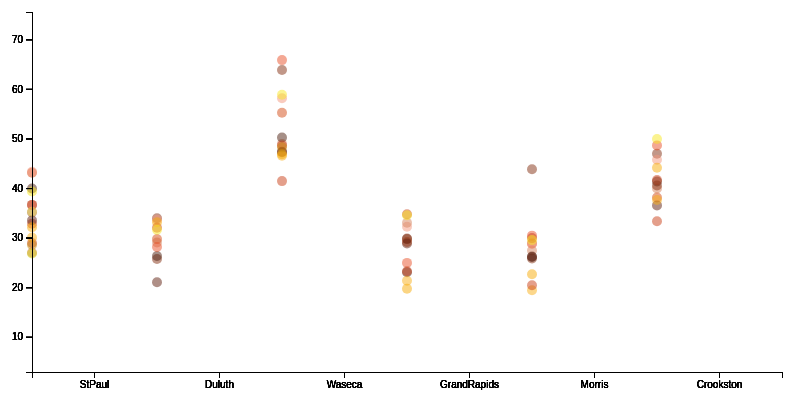
D3 v4 page, settled after 360 driven frames (6 s of simulated time); the page loaded 1 data file(s).


  // properties
  var radius = 5;
  var duration = 1000;
  var width = 800;
  var height = 400;
  var margin = {top: 20, bottom: 20, left: 30, right: 20};
  var svg = d3.select('body').append('svg');
  // scales
  var xScale = d3.scaleBand()
    .rangeRound([margin.left, width-margin.right]);
  var yScale = d3.scaleLinear()
    .range([height-margin.top, margin.bottom]);
  // var colorScale = d3.scaleOrdinal(d3.schemeCategory10); // é uma array com 10 valores. preciso de mais do que isso...
  let cores = ["#D5845E", "#D44C15", "#832F11", "#4E2010", "#832F11", "#F3987D", 
"#EA522A", "#CA4017", "#5F1F10", "#CA4017", "#FECE60", "#F9AF17", 
"#F8AC08", "#C68A0D", "#F8AC08", "#F7EC64", "#F7E822", "#CEC806", 
"#9B961D", "#CEC806", "#CED950", "#B9CE00", "#96C11E", "#709A2D", 
"#96C11E"];
  var colorScale = d3.scaleOrdinal(cores);
  
  function update(data, year) {
    
    let t = d3.transition() // tem q ficar aqui dentro da função, 
      .duration(duration);  // senão é resetada toda vez.
    
    console.log("extent", d3.extent(data, d => d.site));
    
    //let dominioSites = d3.extent(data, function(d) {console.log("dentro", d.site);
    //                                                return d.site});
    // mas extent vai dar os pontos finais e iniciais, não é isso que quero
    
    let dominioSites = d3.map(data, function(d){return(d.site)}).keys();
    let dominioGen   = d3.map(data, d => d.gen).keys();
    let dominioYield = d3.extent(data, d => d.yield);
    
    console.log("dominio x",   dominioSites, 
                "dominio y",   dominioYield,
                "dominio cor", dominioGen);
    
    xScale = xScale.domain(dominioSites); // atualizando o xSclae com o domain
    yScale = yScale.domain(dominioYield); // atualizando o yScale com o domain
    colorScale = colorScale.domain(dominioGen);
    
    console.log("dominio e x", dominioSites, d3.map(dominioSites, xScale()));
        
    console.log("aqui", data[1], xScale(data[1].site), xScale(dominioSites[3]),
               "cor", colorScale(data[3].gen));
    
    dadosAno = data.filter(d => d.year == year); // filtro!!
    
    let bolhas = svg.selectAll('circle')
      .data(dadosAno, d => d.key);
    console.log("Dados", dadosAno);
    
    
    //exit
    bolhas.exit()
      .transition(t)
      .attr('r', 0)
      .remove();
    
    // enter
    let enter = bolhas.enter().append('circle')
      .attr('r', 0)
      .attr('cy', function(d) { //console.log(yScale(d.yield), d.yield);
                                return yScale(d.yield);        
                              })
    
    // enter+update
    bolhas = enter.merge(bolhas)
      .attr('cx', function(d) { //console.log(xScale(d.site), d.site); 
                                return xScale(d.site);
                              })
      .attr('fill', d => colorScale(d.gen))
      .transition(t)
      .attr('r', radius)
      .attr('cy', d => yScale(d.yield));
    
    // axis
    let eixo_x = d3.axisBottom()
      .scale(xScale);
    
    let EixoX = svg //d3.select('svg')
        .append('g')
        .attr('transform', 'translate(' + [0, height - margin.bottom] +')')  // como o eixo foi construído com xScale, que por sua vez foi construído usando-se, no range, as margens, o eixo já está na posição correta horizontalmente.
        .call(eixo_x);
    
        let eixo_y = d3.axisLeft()
      .scale(yScale);
    
    let EixoY = svg //d3.select('svg')
        .append('g')
        .attr('transform', 'translate(' + [margin.left, 0] +')')  // como o eixo foi construído com xScale, que por sua vez foi construído usando-se, no range, as margens, o eixo já está na posição correta horizontalmente.
        .call(eixo_y);
    
   
    //console.log(data.yield);
    //console.log("data.site", xScale(data.site));
    //console.log(data[1].yield, yScale(data[1].yield));
    //console.log(data[1].site, xScale(data[1].site));
    console.log(bolhas);
    console.log(enter);
  }


  d3.csv('barleyfull.csv', function(err, response) {
    response.forEach(function(d) {
      // convert yield and year from string to int
      d.year = +d.year;
      d.yield = +d.yield;
      // use gen and site as the unique key for each datum
      d.key = d.site + ':' + d.gen;
    });
    
    //update(response, 1927);
    //console.log(response[1].year);
    
    var startYear = 1927;
    var numYears = 9;
    var index = 0;
    setInterval(() => {
      update(response, startYear + (index % numYears));
     index += 1;
    }, 1000)
  });


### data: barleyfull.csv
, yield, gen, year, site
1, 47.5, Manchuria, 1927, StPaul
2, 45.4, Glabron, 1927, StPaul
3, 45, Svansota, 1927, StPaul
4, 43.4, Velvet, 1927, StPaul
5, 60.2, Trebi, 1927, StPaul
6, 45.2, ManxSA, 1927, StPaul
7, 50.3, SAxMan, 1927, StPaul
8, 49, Peatland, 1927, StPaul
9, 45.9, Colsess, 1927, StPaul
10, 49.4, Heinrichs, 1927, StPaul
11, 51.8, Manchuria, 1927, Duluth
12, 56, Glabron, 1927, Duluth
13, 41.9, Svansota, 1927, Duluth
14, 60, Velvet, 1927, Duluth
15, 65.1, Trebi, 1927, Duluth
16, 53.2, ManxSA, 1927, Duluth
17, 62.9, SAxMan, 1927, Duluth
18, 56.4, Peatland, 1927, Duluth
19, 62.5, Colsess, 1927, Duluth
20, 41.3, Manchuria, 1927, Waseca
21, 39.4, Glabron, 1927, Waseca
22, 36.3, Svansota, 1927, Waseca
23, 39.8, Velvet, 1927, Waseca
24, 53.8, Trebi, 1927, Waseca
25, 42.9, ManxSA, 1927, Waseca
26, 42.7, SAxMan, 1927, Waseca
27, 45.4, Peatland, 1927, Waseca
28, 35.6, Colsess, 1927, Waseca
29, 30.4, Glabron, 1927, GrandRapids
30, 32.1, Svansota, 1927, GrandRapids
31, 20.1, Velvet, 1927, GrandRapids
32, 17.2, Trebi, 1927, GrandRapids
33, 32.7, ManxSA, 1927, GrandRapids
34, 14.9, Peatland, 1927, GrandRapids
35, 26.9, Colsess, 1927, GrandRapids
36, 43.6, Manchuria, 1927, Morris
37, 50, Glabron, 1927, Morris
38, 49.1, Svansota, 1927, Morris
39, 45.6, Velvet, 1927, Morris
40, 54.6, Trebi, 1927, Morris
41, 52.3, ManxSA, 1927, Morris
42, 31.3, SAxMan, 1927, Morris
43, 45.4, Peatland, 1927, Morris
44, 41.9, Colsess, 1927, Morris
45, 26, Manchuria, 1927, Crookston
46, 27.6, Glabron, 1927, Crookston
47, 32.8, Velvet, 1927, Crookston
48, 36.8, Trebi, 1927, Crookston
49, 25.9, ManxSA, 1927, Crookston
50, 31.9, SAxMan, 1927, Crookston
51, 39.8, Peatland, 1927, Crookston
52, 34.2, Svansota, 1927, Crookston
53, 28.1, Colsess, 1927, Crookston
54, 32.9, Manchuria, 1928, StPaul
55, 30.1, Glabron, 1928, StPaul
56, 38.1, Svansota, 1928, StPaul
57, 28.4, Velvet, 1928, StPaul
58, 34.1, Trebi, 1928, StPaul
59, 31.8, ManxSA, 1928, StPaul
60, 37.5, SAxMan, 1928, StPaul
... 587 more rows